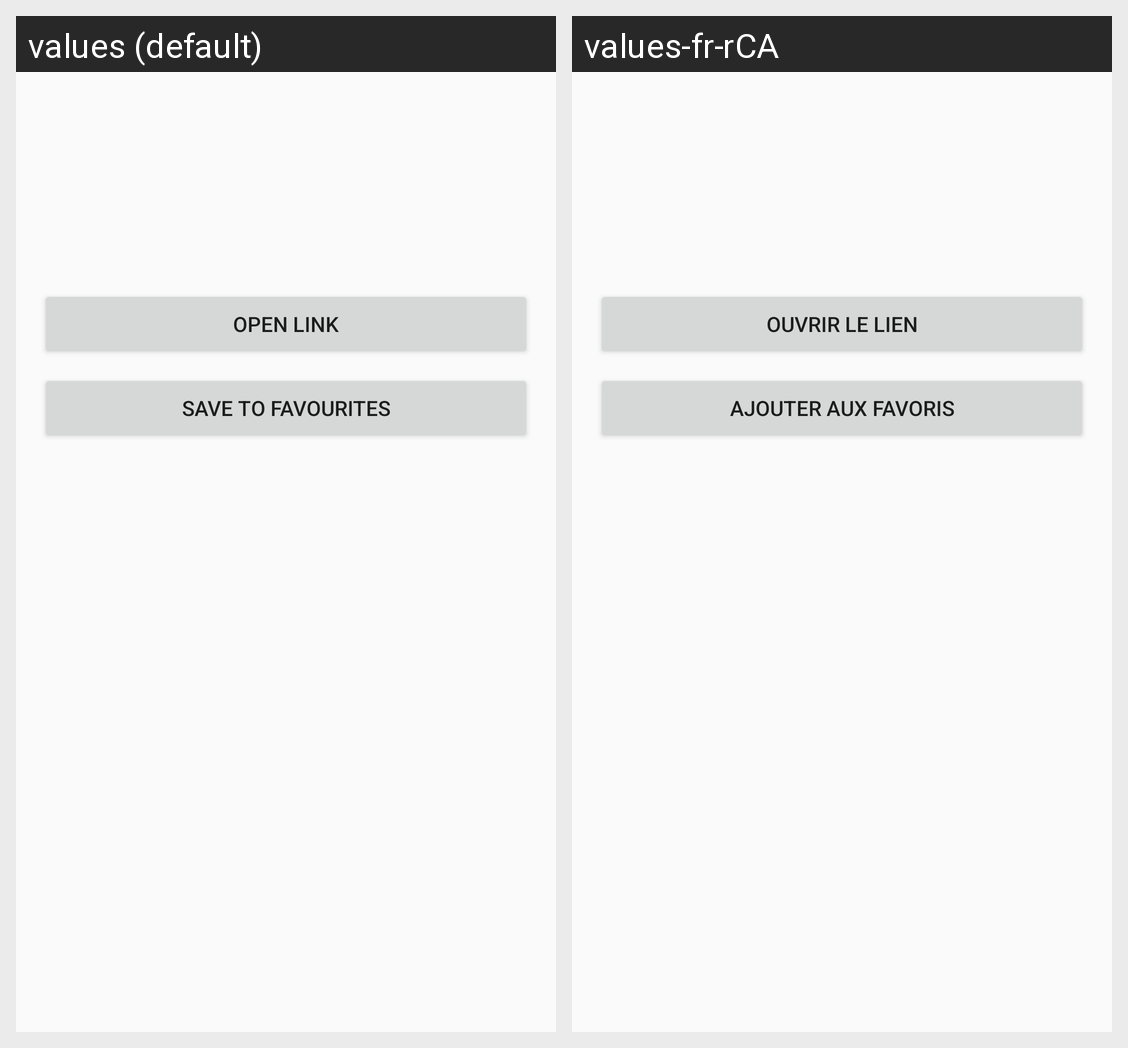

The Android screen above is rendered under two locales of the same app. Produce the string resources it draws, with the default and per-locale values.
Android screen res/layout/fragment_article_detail.xml rendered under 2 locales, left to right: values (default), values-fr-rCA. Device: Nexus 5 (rendered at 1080×1920; each locale shown at half size, 540×960, under a caption strip naming it); theme Theme.AppCompat.Light.NoActionBar.
Strings drawn on this screen, with the default value and each locale's value (text and hints the layout hard-codes, and strings that could not be matched under every locale, appear in the picture but are not listed):

open_link
  values: Open link
  values-fr-rCA: Ouvrir le lien

save_favourite
  values: Save to favourites
  values-fr-rCA: Ajouter aux favoris
